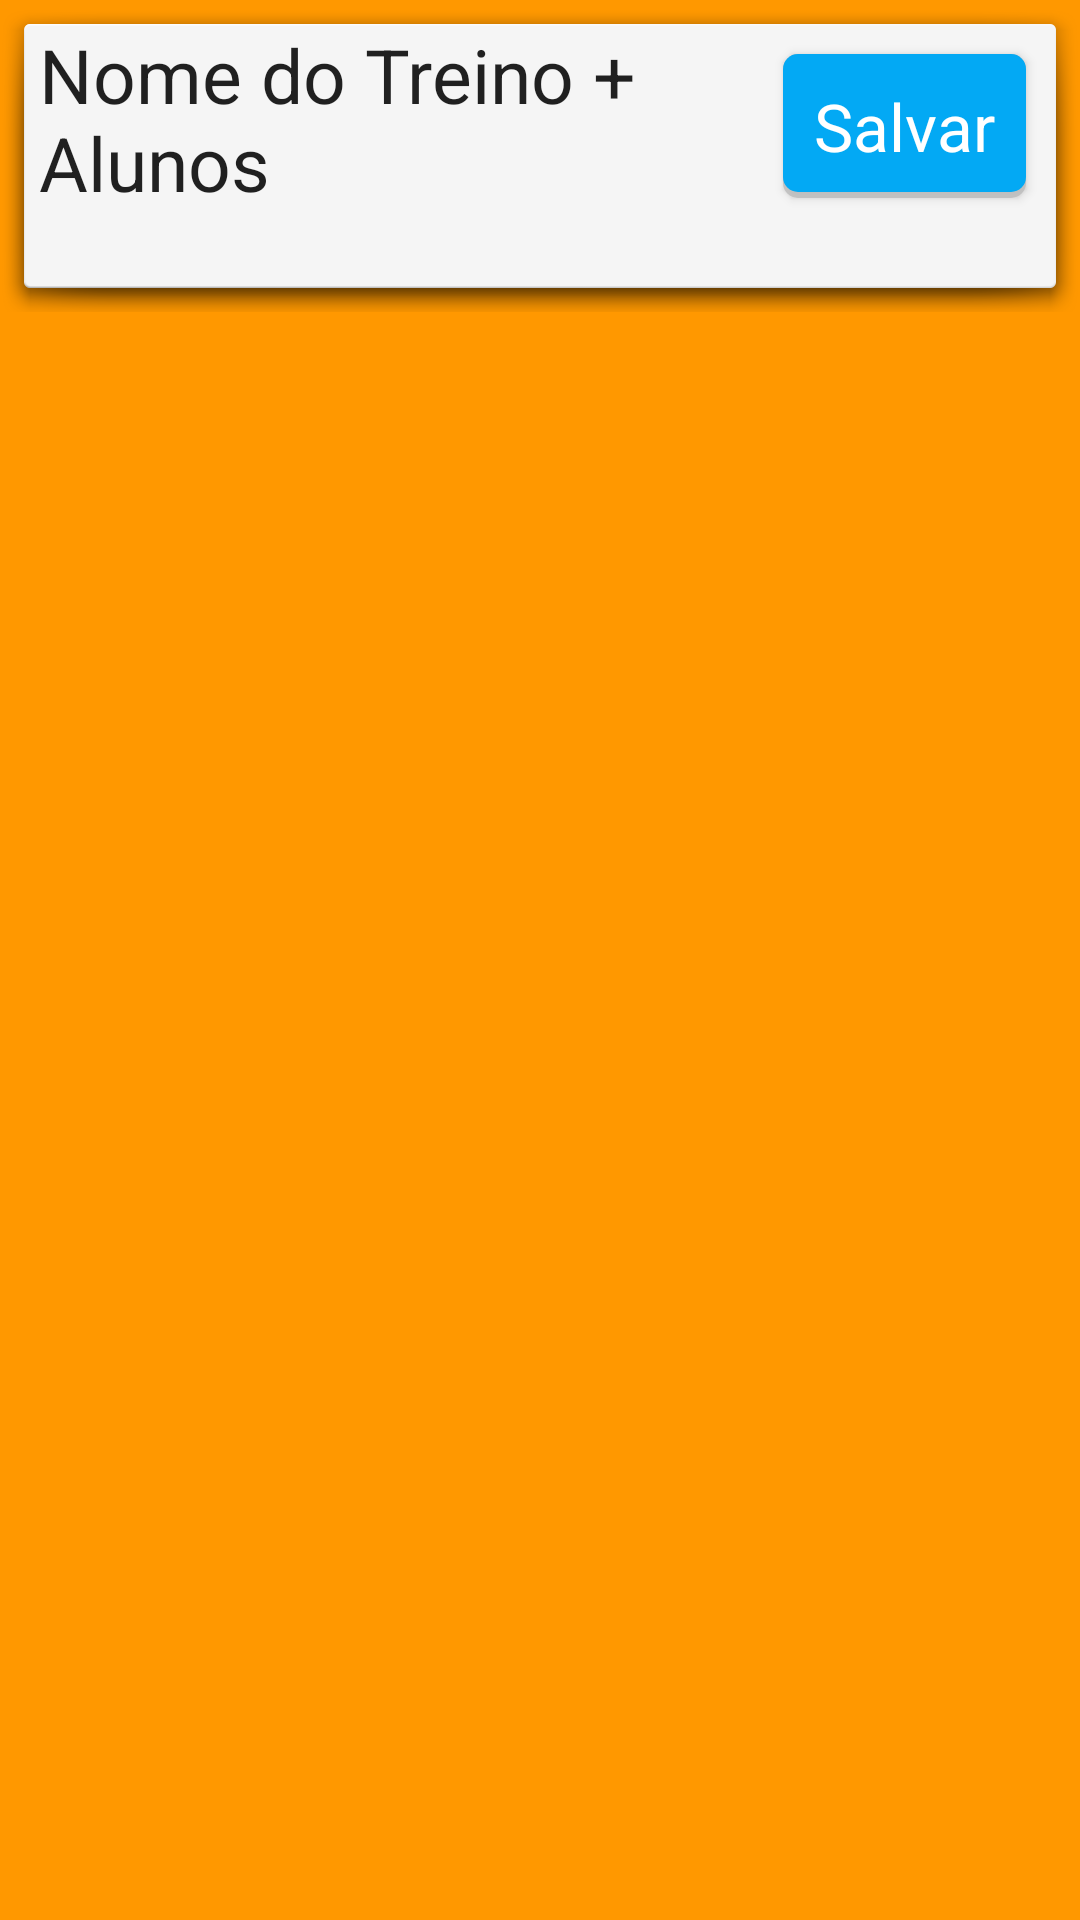

Layout XML and referenced resources for this Android screen:
<!-- AndroidManifest.xml: application theme AppTheme -->
<!-- res/layout/fragment_lista_novo_treino_progressivo.xml -->
<?xml version="1.0" encoding="utf-8"?>
<LinearLayout xmlns:android="http://schemas.android.com/apk/res/android"
    android:orientation="vertical"
    android:layout_width="match_parent"
    android:layout_height="match_parent"
    android:background="@color/laranja">


    <LinearLayout
        android:layout_width="match_parent"
        android:layout_height="wrap_content"
        android:orientation="horizontal"
        android:background="@drawable/fragment_exercicio">

        <TextView
            android:layout_width="0dp"
            android:layout_height="wrap_content"
            android:layout_weight="3"
            android:id="@+id/txtNomeTreinoAluno"
            android:text="Nome do Treino + Alunos"
            android:layout_gravity="left"
            android:maxLength="38"
            android:textSize="25dp"
            android:layout_marginTop="25dp"
            android:layout_marginLeft="5dp"
            android:layout_marginRight="5dp"
            android:textAppearance="?android:textAppearanceLarge"
            />

        <Button
            android:layout_width="0dp"
            android:layout_height="wrap_content"
            android:layout_weight="1"
            android:id="@+id/btnSalvarTreino"
            android:text="@string/Salvar"
            android:textColor="@android:color/white"
            android:textAppearance="?android:textAppearanceLarge"
            android:background="@drawable/btn_azul_material"
            android:layout_marginTop="10dp"
            android:layout_marginBottom="10dp"
            android:layout_marginRight="10dp"/>

    </LinearLayout>


    <android.support.v7.widget.RecyclerView
        android:id="@+id/listCardView"
        android:layout_width="match_parent"
        android:layout_height="wrap_content"
        android:descendantFocusability="afterDescendants"
        />

</LinearLayout>
<!-- resources referenced by this layout -->
<resources>
  <color name="laranja">#FF9800</color>
  <!-- drawable btn_azul_material (drawable) -->
  <?xml version="1.0" encoding="utf-8"?>
  <selector xmlns:android="http://schemas.android.com/apk/res/android">
      <item android:state_pressed="true">
          <layer-list>
              <layer-list>
                  <item>
                      <shape android:shape="rectangle">
                          <solid android:color="#CABBBBBB"/>
                          <corners android:radius="5dp" />
                      </shape>
                  </item>
  
                  <item
                      android:left="0dp"
                      android:right="0dp"
                      android:top="0dp"
                      android:bottom="2dp">
                      <shape android:shape="rectangle">
                          <solid android:color="@color/azul_claro"/>
                          <corners android:radius="5dp" />
                      </shape>
                  </item>
              </layer-list>
          </layer-list>
      </item>
  
      <item>
          <layer-list>
              <item>
                  <shape android:shape="rectangle">
                      <solid android:color="#CABBBBBB"/>
                      <corners android:radius="5dp" />
                  </shape>
              </item>
  
              <item
                  android:left="0dp"
                  android:right="0dp"
                  android:top="0dp"
                  android:bottom="2dp">
                  <shape android:shape="rectangle">
                      <solid android:color="@color/azul"/>
                      <corners android:radius="5dp" />
                  </shape>
              </item>
          </layer-list>
      </item>
  </selector>
  <!-- drawable fragment_exercicio (drawable) -->
  <?xml version="1.0" encoding="utf-8"?>
  <selector xmlns:android="http://schemas.android.com/apk/res/android">
      <item android:drawable="@android:drawable/dialog_holo_light_frame"/>
  </selector>
  <string name="Salvar">Salvar</string>
  <style name="AppTheme" parent="AppBaseTheme">
          
      </style>
  <color name="azul_claro">#B3E5FC</color>
  <color name="azul">#03A9F4</color>
  <style name="AppBaseTheme" parent="@style/Theme.AppCompat.Light.DarkActionBar">
  
          <item name="android:actionBarStyle">@style/MyActionBar</item>
  
          
          <item name="actionBarStyle">@style/MyActionBar</item>
      </style>
  <style name="MyActionBar" parent="@style/Widget.AppCompat.Light.ActionBar">
          <item name="android:background">@color/vermelho_fitre</item>
  
          
          <item name="background">@color/vermelho_fitre</item>
      </style>
  <color name="vermelho_fitre">#E74124</color>
</resources>
